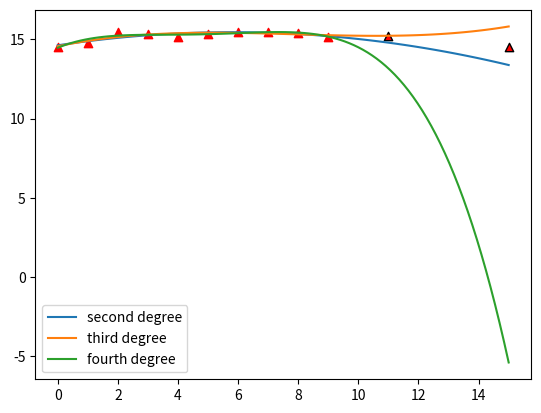

Write Python code to recreate this figure.
import numpy as np
import matplotlib.pyplot as plt
from numpy.polynomial.polynomial import Polynomial


# assisting functions
def place_max_to_pivot(A, j, P, L):
    """
    Swaps rows as needed such that the pivot element of the matrix A in the column j has the largest absolut value
    in its column. It also swaps the respective rows of the matrices P and L.
    :param A: the matrix
    :param j: the column
    :param P: the permutation matrix
    :param L: the lower triangular matrix
    """
    max1 = abs(A[j, j])
    pos = j
    for i in range(j+1, A.shape[0]):  # finds the row with the element that has the largest absolut value
        if abs(A[i, j]) > max1:
            max1 = abs(A[i, j])
            pos = i

    temp = np.array(A[j])  # swaps the rows of the matrix A
    A[j] = A[pos]
    A[pos] = temp

    temp = np.array(P[j])  # swaps the rows of the matrix P
    P[j] = P[pos]
    P[pos] = temp

    temp = np.array(L[j])  # swaps the rows of the matrix L
    L[j] = L[pos]
    L[pos] = temp


def palu(A):
    """
    Performs the PA=LU decomposition of the matrix A.
    :param A: the matrix
    :return: the permutation matrix P, the lower triangular matrix L and the upper triangular matrix U
    """
    shape = A.shape[0]
    P = np.identity(shape)
    L = np.zeros((shape, shape), dtype=np.float64)
    U = np.array(A, dtype=np.float64)  # A copy of the matrix A

    for j in range(shape-1):  # for every column
        place_max_to_pivot(U, j, P, L)
        for i in range(j+1, shape):  # for every row
            if U[j, j] != 0:  # If this element is zero, then the PA=LU decomposition is complete
                coefficient = U[i, j] / U[j, j]
            else:
                return P, L, U
            for col in range(j, shape):  # Performs the row operation R_k <- R_k + a*R_l
                U[i, col] = U[i, col] - coefficient * U[j, col]
            L[i, j] = coefficient

    for i in range(shape):  # fills the diagonal of L with ones
        L[i, i] = 1.

    return P, L, U


def solve_system(A, b):
    """
    Solves the linear system of equations Ax=b
    :param A: the coefficient matrix
    :param b: the vector b
    :return: the solution vector x
    """
    shape = A.shape[0]
    P, L, U = palu(A)
    y = np.zeros(shape, dtype=np.float64)
    z = np.dot(P, b)

    # solving the Ly = z system
    for i in range(shape):
        y[i] = z[i]
        for j in range(i):
            y[i] -= L[i, j] * y[j]

    # solving the Ux = y system
    x = np.zeros(shape, dtype=np.float64)
    for i in range(shape-1, -1, -1):
        x[i] = y[i]
        for j in range(i+1, shape):
            x[i] -= U[i, j] * x[j]
        if U[i, i] != 0:
            x[i] /= U[i, i]
        else:  # if an element on the diagonal is zero, then the determinant of the upper triangle matrix
            return None   # is also zero, which that the system has either infinite or no solutions

    return x


def least_squares_method(points, degree):
    """
    Calculates a polynomial of a certain degree based on a set of given points using the least squares method
    :param points:the points on the cartesian plane
    :param degree: the degree of the approximation polynomial
    :return: the calculated polynomial and the norm of the remainder vector b-Ax
    """
    n = len(points)
    A = np.ones((n, degree+1), dtype=np.float64)
    b = np.zeros((n, 1), dtype=np.float64)

    for i in range(n):  # makes the coefficient matrix A and the vector b
        x = points[i][0]
        for j in range(1, degree+1):
            A[i][j] = x
            x *= points[i][0]
        b[i] = points[i][1]

    C = np.dot(A.T, A)
    d = np.dot(A.T, b)
    x = solve_system(C, d)  # the solution vector x
    r = np.linalg.norm(b.T-np.dot(A, x), 2)  # the norm of the remainder vector b-Ax
    return Polynomial(x), r


points = ((0, 14.5300), (1, 14.8000), (2, 15.4600), (3, 15.3100), (4, 15.1600),
          (5, 15.3300), (6, 15.4400), (7, 15.4500), (8, 15.4200), (9, 15.1700))
approximation_polynomials = list()
for i in range(2, 5):
    approximation_polynomials.append(least_squares_method(points, i))

# plots the polynomials from the least squares method
t = np.linspace(0, 15, 100)
for i in range(2, 5):
    y = list()
    for x in t:
        y.append(approximation_polynomials[i - 2][0](x))
    plt.plot(t, y)

x_points = list(point[0] for point in points)
y_points = list(point[1] for point in points)
plt.scatter(x_points, y_points, marker='^', color='red')  # plots the known stock prices of the previous 10 days
plt.scatter((11, 15), (15.2100, 14.5200), marker='^', color='red', edgecolors='black')  # plots the actual stock prices of days 11 and 15
plt.legend(['second degree', 'third degree', 'fourth degree'], loc='lower left')

# calculates the error for the first 10 days for each polynomial and stores it in a list
error_list = list()
for i in range(2, 5):
    error = list()
    for point in points:
        error.append(abs(point[1] - approximation_polynomials[i-2][0](point[0])))
    error_list.append(error)

print(f'Mean error (second degree): {np.mean(error_list[0]):.7f}')
print(f'Mean error (third degree): {np.mean(error_list[1]):.7f}')
print(f'Mean error (fourth degree): {np.mean(error_list[2]):.7f}')

print('\n21-2 forecast:')  # day 11
print(f'(second degree): {approximation_polynomials[0][0](11):.7f} error: {15.21-approximation_polynomials[0][0](11):.7f}')
print(f'(third degree): {approximation_polynomials[1][0](11):.7f} error: {15.21-approximation_polynomials[1][0](11):.7f}')
print(f'(fourth degree): {approximation_polynomials[2][0](11):.7f} error: {15.21-approximation_polynomials[2][0](11):.7f}')

print('\n28-2 forecast:')  # day 15
print(f'(second degree): {approximation_polynomials[0][0](15):.7f} error: {14.52-approximation_polynomials[0][0](15):.7f}')
print(f'(third degree): {approximation_polynomials[1][0](15):.7f} error: {14.52-approximation_polynomials[1][0](15):.7f}')
print(f'(fourth degree): {approximation_polynomials[2][0](15):.7f} error: {14.52-approximation_polynomials[2][0](15):.7f}')

plt.show()
